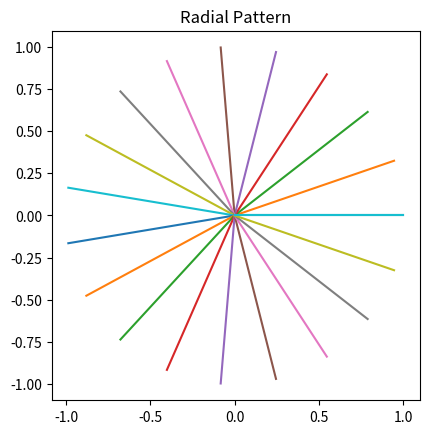

Python code for this plot:
import matplotlib.pyplot as plt
import numpy as np

theta = np.linspace(0, 2*np.pi, 20)

for t in theta:
    plt.plot([0, np.cos(t)], [0, np.sin(t)])

plt.title("Radial Pattern")
plt.gca().set_aspect('equal')
plt.show()
